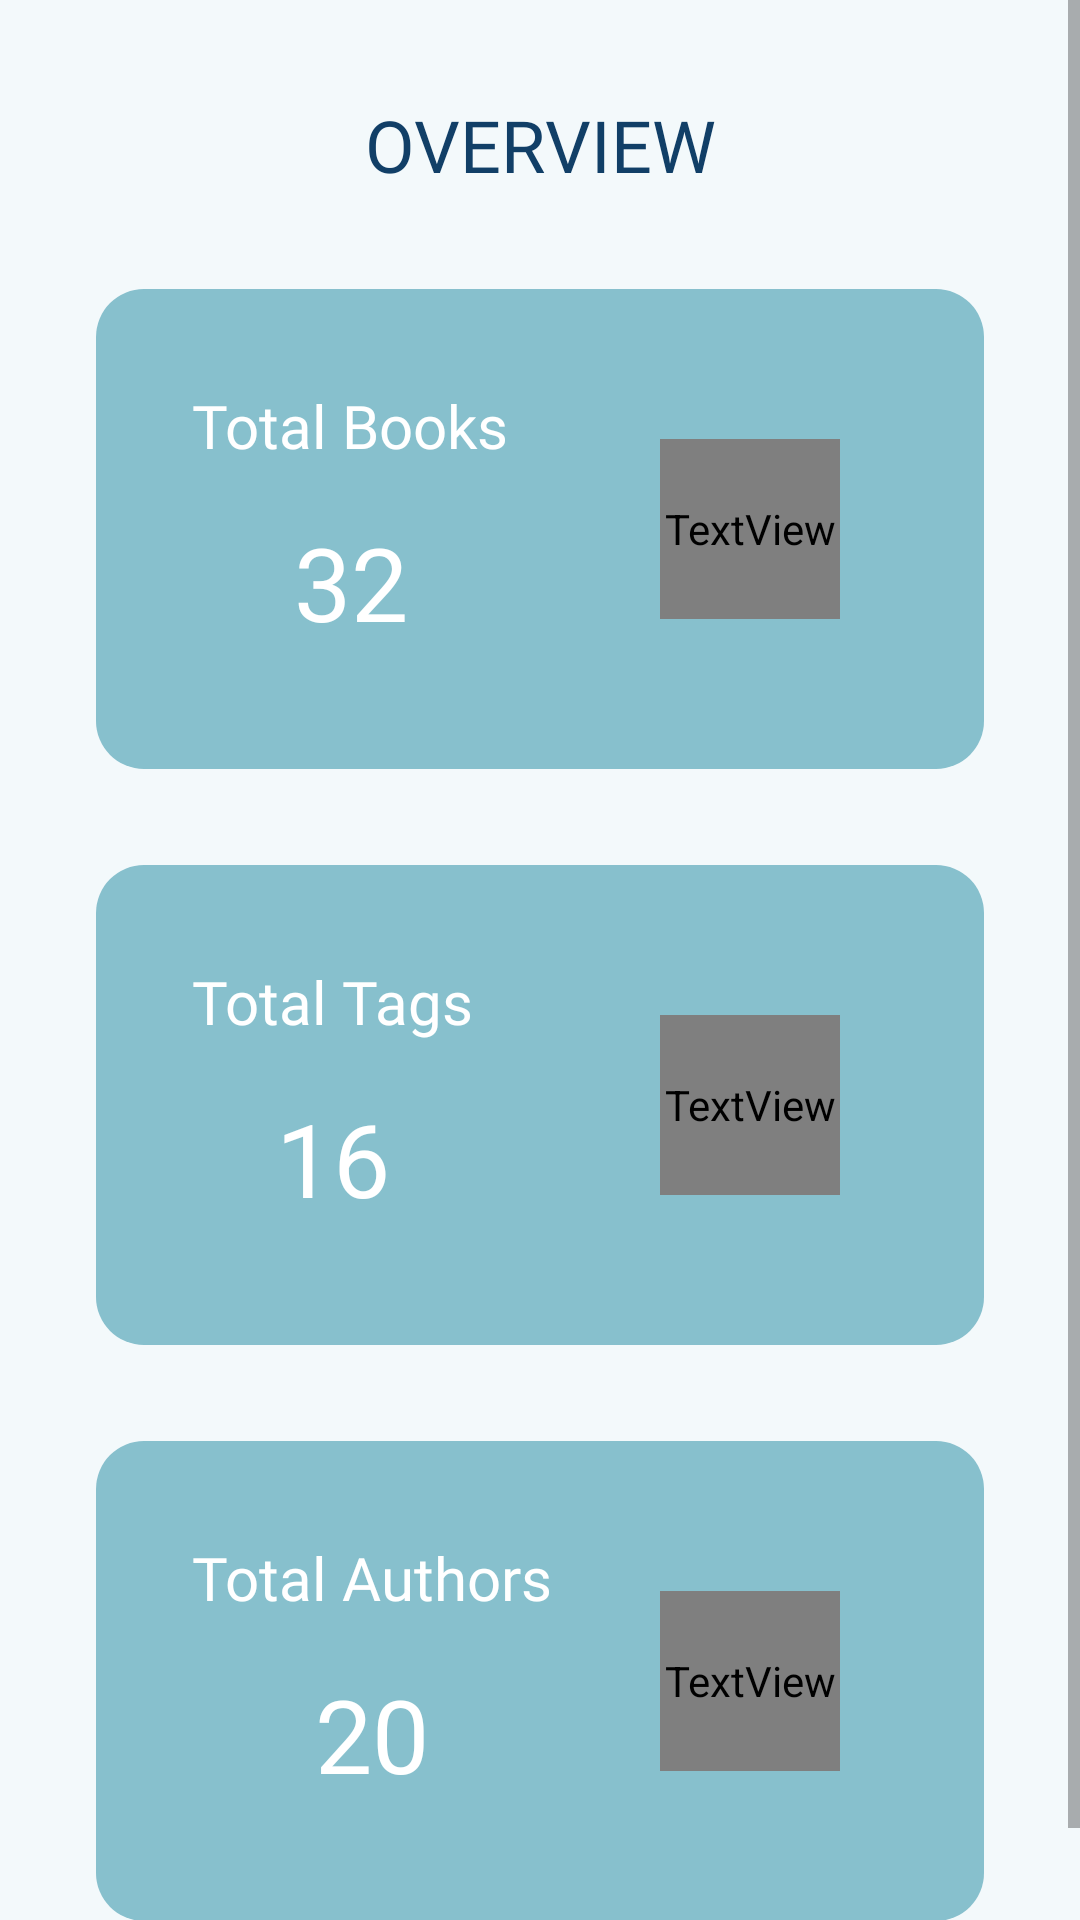

This screen was rendered from an Android layout file. Write that file and the resources it references.
<!-- AndroidManifest.xml: application theme lightTheme -->
<!-- res/layout/fragment_admin_dashboard.xml -->
<?xml version="1.0" encoding="utf-8"?>
<androidx.constraintlayout.widget.ConstraintLayout xmlns:android="http://schemas.android.com/apk/res/android"
    xmlns:app="http://schemas.android.com/apk/res-auto"
    xmlns:tools="http://schemas.android.com/tools"
    android:id="@+id/DashboardConstraint"
    android:layout_width="match_parent"
    android:layout_height="match_parent"
    android:background="?attr/backgroundColor"
    android:paddingBottom="0dp"
    tools:context=".AdminDashboardFragment">

    <ScrollView
        android:layout_width="0dp"
        android:layout_height="0dp"
        android:contentDescription="admin dashboard scrollviewer"
        app:layout_constraintBottom_toBottomOf="parent"
        app:layout_constraintEnd_toEndOf="parent"
        app:layout_constraintHorizontal_bias="0.0"
        app:layout_constraintStart_toStartOf="parent"
        app:layout_constraintTop_toTopOf="parent"
        app:layout_constraintVertical_bias="0.0">

        <LinearLayout
            android:layout_width="match_parent"
            android:layout_height="wrap_content"
            android:orientation="vertical">

            <TextView
                android:id="@+id/AdminDashboardTv"
                android:layout_width="match_parent"
                android:layout_height="wrap_content"
                android:layout_marginTop="32dp"
                android:fontFamily="@font/inter_bold"
                android:gravity="center_horizontal|center_vertical"
                android:text="OVERVIEW"
                android:textColor="?attr/colorPrimary"
                android:textSize="24sp" />

            <androidx.constraintlayout.widget.ConstraintLayout
                android:id="@+id/AdminDashboardBookCard"
                android:layout_width="match_parent"
                android:layout_height="160dp"
                android:layout_margin="32dp"
                android:background="@drawable/admin_dashboard_rounded_card">

                <TextView
                    android:id="@+id/TotalBooksDashboardTv"
                    android:layout_width="wrap_content"
                    android:layout_height="wrap_content"
                    android:fontFamily="@font/inter_semibold"
                    android:text="Total Books"
                    android:textColor="?attr/colorOnSecondary"
                    android:textSize="20sp"
                    app:layout_constraintStart_toStartOf="parent"
                    app:layout_constraintTop_toTopOf="parent" />

                <TextView
                    android:id="@+id/DashboardNumBookTv"
                    android:layout_width="wrap_content"
                    android:layout_height="wrap_content"
                    android:layout_marginTop="16dp"
                    android:fontFamily="@font/inter_semibold"
                    android:text="32"
                    android:textColor="?attr/colorOnSecondary"
                    android:textSize="34sp"
                    app:layout_constraintEnd_toEndOf="@+id/TotalBooksDashboardTv"
                    app:layout_constraintStart_toStartOf="@+id/TotalBooksDashboardTv"
                    app:layout_constraintTop_toBottomOf="@+id/TotalBooksDashboardTv" />

                <TextView
                    android:id="@+id/BookIconCard"
                    android:layout_width="60dp"
                    android:layout_height="60dp"
                    android:layout_marginEnd="16dp"
                    android:fontFamily="@font/fontawesome6_free_solid_900"
                    android:gravity="center"
                    android:text="\uf02d"
                    android:textColor="?attr/colorOnSecondary"
                    android:textSize="60sp"
                    app:layout_constraintBottom_toBottomOf="parent"
                    app:layout_constraintEnd_toEndOf="parent"
                    app:layout_constraintTop_toTopOf="parent"
                    app:layout_constraintVertical_bias="0.5" />
            </androidx.constraintlayout.widget.ConstraintLayout>

            <androidx.constraintlayout.widget.ConstraintLayout
                android:id="@+id/AdminDashboardTagCard"
                android:layout_width="match_parent"
                android:layout_height="160dp"
                android:layout_marginStart="32dp"
                android:layout_marginEnd="32dp"
                android:layout_marginBottom="32dp"
                android:background="@drawable/admin_dashboard_rounded_card">

                <TextView
                    android:id="@+id/TotalTagsDashboardTv"
                    android:layout_width="wrap_content"
                    android:layout_height="wrap_content"
                    android:fontFamily="@font/inter_semibold"
                    android:text="Total Tags"
                    android:textColor="?attr/colorOnSecondary"
                    android:textSize="20sp"
                    app:layout_constraintStart_toStartOf="parent"
                    app:layout_constraintTop_toTopOf="parent" />

                <TextView
                    android:id="@+id/DashboardNumTagTv"
                    android:layout_width="wrap_content"
                    android:layout_height="wrap_content"
                    android:layout_marginTop="16dp"
                    android:fontFamily="@font/inter_semibold"
                    android:text="16"
                    android:textColor="?attr/colorOnSecondary"
                    android:textSize="34sp"
                    app:layout_constraintEnd_toEndOf="@+id/TotalTagsDashboardTv"
                    app:layout_constraintStart_toStartOf="@+id/TotalTagsDashboardTv"
                    app:layout_constraintTop_toBottomOf="@+id/TotalTagsDashboardTv" />

                <TextView
                    android:id="@+id/TagIconCard"
                    android:layout_width="60dp"
                    android:layout_height="60dp"
                    android:layout_marginEnd="16dp"
                    android:fontFamily="@font/fontawesome6_free_solid_900"
                    android:gravity="center"
                    android:text="\uf02c"
                    android:textColor="?attr/colorOnSecondary"
                    android:textSize="60sp"
                    app:layout_constraintBottom_toBottomOf="parent"
                    app:layout_constraintEnd_toEndOf="parent"
                    app:layout_constraintTop_toTopOf="parent"
                    app:layout_constraintVertical_bias="0.5" />
            </androidx.constraintlayout.widget.ConstraintLayout>

            <androidx.constraintlayout.widget.ConstraintLayout
                android:id="@+id/AdminDashboardAuthorCard"
                android:layout_width="match_parent"
                android:layout_height="160dp"
                android:layout_marginStart="32dp"
                android:layout_marginEnd="32dp"
                android:layout_marginBottom="32dp"
                android:background="@drawable/admin_dashboard_rounded_card">

                <TextView
                    android:id="@+id/TotalAuthorsDashboardTv"
                    android:layout_width="wrap_content"
                    android:layout_height="wrap_content"
                    android:fontFamily="@font/inter_semibold"
                    android:text="Total Authors"
                    android:textColor="?attr/colorOnSecondary"
                    android:textSize="20sp"
                    app:layout_constraintStart_toStartOf="parent"
                    app:layout_constraintTop_toTopOf="parent" />

                <TextView
                    android:id="@+id/DashboardNumAuthorTv"
                    android:layout_width="wrap_content"
                    android:layout_height="wrap_content"
                    android:layout_marginTop="16dp"
                    android:fontFamily="@font/inter_semibold"
                    android:text="20"
                    android:textColor="?attr/colorOnSecondary"
                    android:textSize="34sp"
                    app:layout_constraintEnd_toEndOf="@+id/TotalAuthorsDashboardTv"
                    app:layout_constraintStart_toStartOf="@+id/TotalAuthorsDashboardTv"
                    app:layout_constraintTop_toBottomOf="@+id/TotalAuthorsDashboardTv" />

                <TextView
                    android:id="@+id/textView15"
                    android:layout_width="60dp"
                    android:layout_height="60dp"
                    android:layout_marginEnd="16dp"
                    android:fontFamily="@font/fontawesome6_free_solid_900"
                    android:gravity="center"
                    android:text="\uf007"
                    android:textColor="?attr/colorOnSecondary"
                    android:textSize="60sp"
                    app:layout_constraintBottom_toBottomOf="parent"
                    app:layout_constraintEnd_toEndOf="parent"
                    app:layout_constraintTop_toTopOf="parent"
                    app:layout_constraintVertical_bias="0.5" />
            </androidx.constraintlayout.widget.ConstraintLayout>

        </LinearLayout>
    </ScrollView>
</androidx.constraintlayout.widget.ConstraintLayout>
<!-- resources referenced by this layout -->
<resources>
  <!-- drawable admin_dashboard_rounded_card (drawable) -->
  <?xml version="1.0" encoding="utf-8"?>
  <shape xmlns:android="http://schemas.android.com/apk/res/android">
      <solid android:color="?attr/colorSecondary"/>
      <stroke android:color="?attr/colorSecondary" android:width="0dp"/>
      <corners android:radius="16dp"/>
      <padding android:left="32dp" android:top="32dp" android:right="32dp" android:bottom="32dp"/>
  </shape>
  <style name="lightTheme" parent="Theme.MaterialComponents.DayNight.NoActionBar">
          
          <item name="colorPrimaryVariant">@color/purple_700</item>
          <item name="colorPrimary">#FF113F67</item>
          <item name="colorOnPrimary">@color/white</item>
          <item name="colorTertiary">#9797AA</item>
          
          <item name="colorSecondaryVariant">@color/white</item>
          <item name="colorSecondary">#FF87C0CD</item>
          <item name="colorOnSecondary">@color/white</item>
          
          <item name="android:statusBarColor">?attr/colorPrimaryVariant</item>
          
          
          <item name="backgroundColor">#FFF3F9FB</item>
          <item name="colorOnBackground">@color/black</item>
  
      </style>
  <color name="purple_700">#FF3700B3</color>
  <color name="white">#FFFFFFFF</color>
  <color name="black">#000000</color>
</resources>
